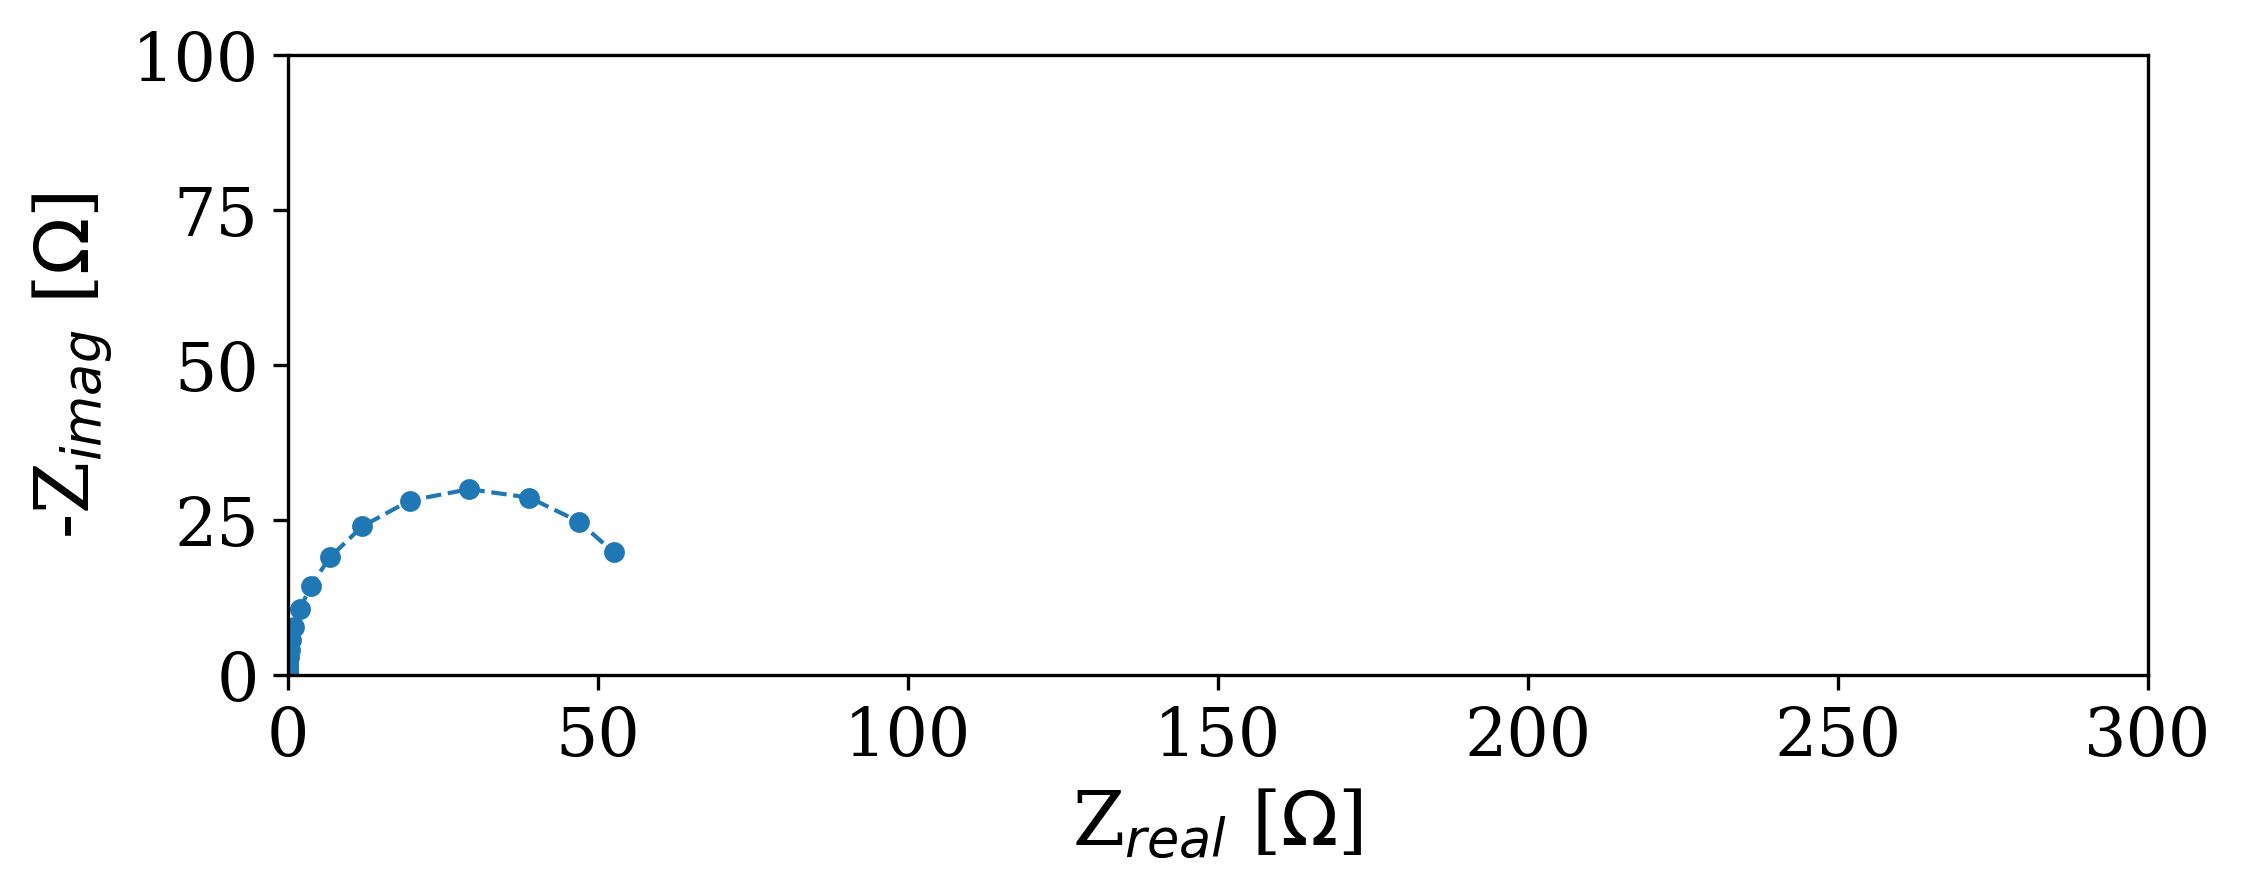

The table this chart was drawn from, first rows:
Date:, 200308
Serial number:, 0024
Data Source:, simulation
Circuit type:, rc
Circuit configuration:, parallel
Circuit elements:, [R=60.0 ohm C=0.1 F]
---
, freq [Hz], angular_freq [1/s], Re_Z [ohm], Im_Z [ohm], |Z| [ohm], phase_angle [rad]
0, 100000000, 628318531, 4.221715985097409e-18, -1.5915494309189538e-08, 1.5915494309189538e-08, -1.571
1, 71626291, 450041260, 8.228943592830785e-18, -2.22201848680394e-08, 2.22201848680394e-08, -1.571
2, 51303256, 322347863, 1.6039807721084455e-17, -3.1022386485650445e-08, 3.1022386485650445e-08, -1.571
3, 36746619, 230885819, 3.126469744591553e-17, -4.3311451681454084e-08, 4.3311451681454084e-08, -1.571
4, 26320241, 165374949, 6.094096159891802e-17, -6.0468650521862e-08, 6.0468650521862e-08, -1.571
5, 18852212, 118451943, 1.1878575850686767e-16, -8.442242303092266e-08, 8.442242303092266e-08, -1.571
6, 13503140, 84842733, 2.3153649128343326e-16, -1.1786513257535493e-07, 1.1786513257535493e-07, -1.571
7, 9671799, 60769703, 4.513095464448605e-16, -1.645556829364809e-07, 1.645556829364809e-07, -1.571
8, 6927551, 43527084, 8.796898734330926e-16, -2.297420127142303e-07, 2.297420127142303e-07, -1.571
9, 4961948, 31176836, 1.7146862491978783e-15, -3.207509547170089e-07, 3.207509547170089e-07, -1.571
10, 3554059, 22330812, 3.34225619957861e-15, -4.478117595315208e-07, 4.478117595315208e-07, -1.571
11, 2545641, 15994732, 6.514705829621741e-15, -6.25205845923808e-07, 6.25205845923808e-07, -1.571
12, 1823348, 11456433, 1.2698425707717628e-14, -8.728720080647893e-07, 8.728720080647894e-07, -1.571
13, 1305997, 8205818, 2.475169557483855e-14, -1.2186475021474881e-06, 1.2186475021474884e-06, -1.571
14, 935437, 5877523, 4.824585723702257e-14, -1.7013969067273372e-06, 1.7013969067273378e-06, -1.571
15, 670019, 4209852, 9.404053687947577e-14, -2.375380435376308e-06, 2.37538043537631e-06, -1.571
16, 479910, 3015361, 1.8330325302612064e-13, -3.3163526925776765e-06, 3.3163526925776816e-06, -1.571
17, 343741, 2159791, 3.572936064052953e-13, -4.630077362670908e-06, 4.630077362670922e-06, -1.571
18, 246209, 1546978, 6.964345644204685e-13, -6.4642148684297015e-06, 6.464214868429739e-06, -1.571
19, 176351, 1108043, 1.3574860949774234e-12, -9.024919151917293e-06, 9.024919151917395e-06, -1.571
20, 126313, 793650, 2.6460037915988375e-12, -1.2600009027612769e-05, 1.2600009027613046e-05, -1.571
21, 90474, 568462, 5.157574792890742e-12, -1.7591318528564536e-05, 1.759131852856529e-05, -1.571
22, 64803, 407168, 1.0053113993531972e-11, -2.455986236956179e-05, 2.4559862369563847e-05, -1.571
23, 46416, 291640, 1.9595469775106356e-11, -3.428889304871181e-05, 3.428889304871741e-05, -1.571
24, 33246, 208891, 3.819537269288856e-11, -4.787193709859519e-05, 4.787193709861042e-05, -1.571
25, 23813, 149621, 7.445019241138915e-11, -6.683570561217862e-05, 6.68357056122201e-05, -1.571
26, 17056, 107168, 1.4511787055089286e-10, -9.331169397793886e-05, 9.331169397805172e-05, -1.571
27, 12217, 76760, 2.8286288686582925e-10, -0.0001303, 0.0001303, -1.571
28, 8750, 54981, 5.513546502726357e-10, -0.0001819, 0.0001819, -1.571
29, 6268, 39381, 1.0746971924958156e-09, -0.0002539, 0.0002539, -1.571
30, 4489, 28207, 2.0947933512081736e-09, -0.0003545, 0.0003545, -1.571
31, 3215, 20203, 4.0831586932914215e-09, -0.000495, 0.000495, -1.571
32, 2303, 14471, 7.95886854637051e-09, -0.000691, 0.000691, -1.571
33, 1650, 10365, 1.5513379051026055e-08, -0.0009648, 0.0009648, -1.571
34, 1182, 7424, 3.0238585817804885e-08, -0.001347, 0.001347, -1.571
35, 846.3, 5318, 5.89408709115031e-08, -0.001881, 0.001881, -1.571
36, 606.2, 3809, 1.1488719357316888e-07, -0.002625, 0.002625, -1.571
37, 434.2, 2728, 2.2393743138364052e-07, -0.003666, 0.003666, -1.571
38, 311, 1954, 4.364975027112263e-07, -0.005118, 0.005118, -1.571
39, 222.8, 1400, 8.508183203460805e-07, -0.007145, 0.007145, -1.571
40, 159.6, 1002, 1.658409967973338e-06, -0.009975, 0.009975, -1.571
41, 114.3, 718, 3.232562723398367e-06, -0.01393, 0.01393, -1.571
42, 81.85, 514.3, 6.3008916385446604e-06, -0.01944, 0.01944, -1.57
43, 58.63, 368.4, 1.2281659138796395e-05, -0.02715, 0.02715, -1.57
44, 41.99, 263.9, 2.3939332015675673e-05, -0.0379, 0.0379, -1.57
45, 30.08, 189, 4.666238536575731e-05, -0.05291, 0.05291, -1.57
46, 21.54, 135.4, 9.095397582025562e-05, -0.07387, 0.07387, -1.57
47, 15.43, 96.96, 0.0001773, -0.1031, 0.1031, -1.569
48, 11.05, 69.45, 0.0003456, -0.144, 0.144, -1.568
49, 7.917, 49.74, 0.0006736, -0.201, 0.201, -1.567
50, 5.671, 35.63, 0.001313, -0.2807, 0.2807, -1.566
51, 4.062, 25.52, 0.002559, -0.3918, 0.3918, -1.564
52, 2.909, 18.28, 0.004988, -0.547, 0.5471, -1.562
... 17 more rows
